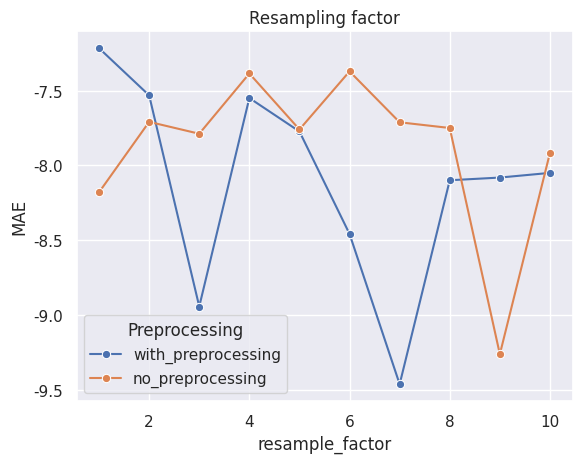
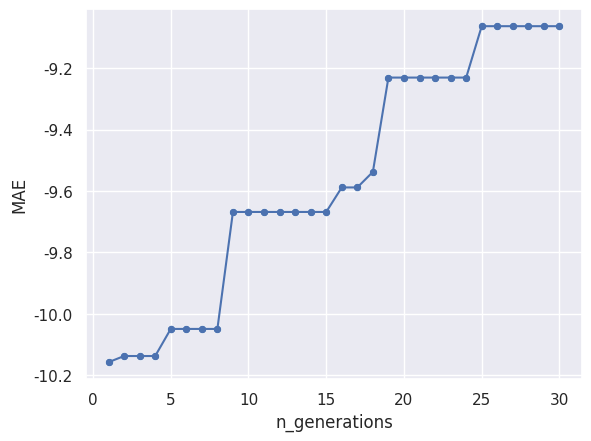

Reproduce these figures in Python, in order.
import matplotlib.pyplot as plt
import numpy as np
import seaborn as sns
sns.set()
import matplotlib.pyplot as plt
import pandas as pd

# [redacted]
# cv=5, dask=False, dataset='OASIS', debug=False, generations=30, nogui=False, population_size=100
dic_gen = {'MAE': [-10.157332265800637, -10.13726144682216, -10.13726144682216, -10.13726144682216, -10.049021689766189,
                   -10.048997408372596, -10.048997408372596, -10.048997408372596, -9.66793351168611, -9.66793351168611,
                   -9.66793351168611, -9.66793351168611, -9.66793351168611, -9.667933511686096, -9.667933511686094,
                   -9.588041303518294, -9.588041303518294, -9.537413594875314, -9.230141170150933, -9.230141170150933,
                   -9.230141170150933, -9.230141170150933, -9.230141170150933, -9.230141170150933, -9.062720805440987,
                   -9.062720805440987, -9.062720805440987, -9.062720805440987, -9.062720805440987, -9.062720805440987],
           'n_generations': np.arange(1, 30 + 1),
           }

# OASIS with different numbers of resampling factors
# (cv=5, dask=False, dataset='OASIS', debug=False, generations=5, nogui=False,
# population_size=100)
dic_res = {'MAE': [
              # with preprocessing
              -7.2159810126582276, -7.531252912387068,-8.942871304902122, -7.549231447189402, -7.772747987489725,
              -8.457877460092652, -9.4620802412677, -8.09883877634299, -8.080819808555542, -8.049551694255202,
              # no preprocessing
              -8.179169010196004, -7.708518645227505, -7.787925092141313, -7.3851717902350815, -7.7594936708860756,
              -7.371039860280367, -7.711408527605223, -7.749464796484447, -9.26143546764901, -7.915995397008055
                   ],
          'resample_factor': list(np.arange(1,10+1)) + list(np.arange(1, 10+1)),
          'Pipeline':[
          'KNeighborsRegressor(RidgeCV(input_matrix), n_neighbors=8, p=2,        \
                       weights=uniform)',
          'KNeighborsRegressor(RidgeCV(input_matrix), n_neighbors=27, p=2,        \
                       weights=distance)',
          'LinearSVR(KNeighborsRegressor(input_matrix, n_neighbors=21, p=1,      \
                       weights=uniform), C=1.0, dual=True, epsilon=0.01,          \
                       loss=epsilon_insensitive, tol=1e-05)',
          'KNeighborsRegressor(RidgeCV(KNeighborsRegressor(MaxAbsScaler(input_matrix), \
                       n_neighbors=36, p=1, weights=uniform)), n_neighbors=27, p=2, \
                       weights=distance)',
          'KNeighborsRegressor(RidgeCV(SelectFwe(input_matrix, alpha=0.046)), \
                        n_neighbors=9, p=2, weights=distance)',
          'DecisionTreeRegressor(ElasticNetCV(MaxAbsScaler(input_matrix),         \
                        l1_ratio=0.05, tol=0.01), max_depth=5,                    \
                        min_samples_leaf=10, min_samples_split=14)',
          'RidgeCV(RobustScaler(DecisionTreeRegressor(input_matrix,               \
                        max_depth=6, min_samples_leaf=12, min_samples_split=6)))',
          'DecisionTreeRegressor(ElasticNetCV(MinMaxScaler(input_matrix),         \
                        l1_ratio=0.05, tol=0.0001), max_depth=5, min_samples_leaf=10, \
                        min_samples_split=11)',
          'DecisionTreeRegressor(ElasticNetCV(input_matrix, l1_ratio=0.05, tol=0.0001), \
                        max_depth=2, min_samples_leaf=10,  min_samples_split=11)',
          'KNeighborsRegressor(RidgeCV(input_matrix), n_neighbors=27, p=2, weights=distance)',
          # without preprocessing
          'RidgeCV(KNeighborsRegressor(RidgeCV(input_matrix), n_neighbors=23, p=2, weights=distance))',
          'KNeighborsRegressor(LassoLarsCV(RidgeCV(input_matrix), normalize=True), n_neighbors=37, p=2, weights=uniform)',
          'KNeighborsRegressor(RidgeCV(VarianceThreshold(input_matrix, threshold=0.0005)), n_neighbors=22, p=2, weights=distance)',
          'KNeighborsRegressor(RidgeCV(RidgeCV(SelectPercentile(input_matrix, percentile=65))), n_neighbors=7, p=1, weights=uniform)',
          'KNeighborsRegressor(RidgeCV(input_matrix), n_neighbors=3, p=1, weights=uniform)',
          'DecisionTreeRegressor(SelectFwe(ElasticNetCV(input_matrix, l1_ratio=0.25, tol=0.01), alpha=0.037), max_depth=5, min_samples_leaf=9, min_samples_split=4)',
          'ElasticNetCV(KNeighborsRegressor(RidgeCV(input_matrix), n_neighbors=13, p=1, weights=distance), l1_ratio=0.9, tol=0.001)',
          'LassoLarsCV(KNeighborsRegressor(ElasticNetCV(input_matrix, l1_ratio=0.05, tol=0.0001), n_neighbors=13, p=2, weights=uniform), normalize=False)',
          'KNeighborsRegressor(LinearSVR(input_matrix, C=0.01, dual=False, epsilon=0.1, loss=squared_epsilon_insensitive, tol=1e-05), n_neighbors=3, p=1, weights=distance)',
          'Best pipeline: KNeighborsRegressor(RidgeCV(input_matrix), n_neighbors=22, p=1, weights=uniform)'
           ],
           'Preprocessing': ['with_preprocessing', 'with_preprocessing', 'with_preprocessing', 'with_preprocessing',
                             'with_preprocessing', 'with_preprocessing', 'with_preprocessing', 'with_preprocessing',
                             'with_preprocessing', 'with_preprocessing',
                             'no_preprocessing', 'no_preprocessing', 'no_preprocessing', 'no_preprocessing',
                             'no_preprocessing', 'no_preprocessing', 'no_preprocessing', 'no_preprocessing',
                             'no_preprocessing', 'no_preprocessing']
     }

# Analyse the effect of different resampling
print('Plot Resampling Analysis')
df_res = pd.DataFrame.from_dict(dic_res)
plt.figure()
#sns.scatterplot(x='resample_factor', y='MAE', data=df_res, hue='Preprocessing')
sns.lineplot(x='resample_factor', y='MAE', markers=['o', 'o'], dashes=False, style='Preprocessing', hue='Preprocessing', data=df_res)
plt.title('Resampling factor')
plt.savefig('MAE_preproc.png')

# Analyse the progression of MAE with the number of generations
print('Plot Analysis of the number of generations')
df_gen = pd.DataFrame.from_dict(dic_gen)
plt.figure()
sns.lineplot(x='n_generations', y='MAE', markers='o', data=df_gen)
sns.scatterplot(x='n_generations', y='MAE', data=df_gen)
plt.savefig('MAE_gen.png')
